Run: headless pygame with SDL's dummy video driver; simulated clock (each Clock.tick advances the game by its frame time, no real sleeping); random seed 0; keys injected as events and as key.get_pressed() state; no mouse input.
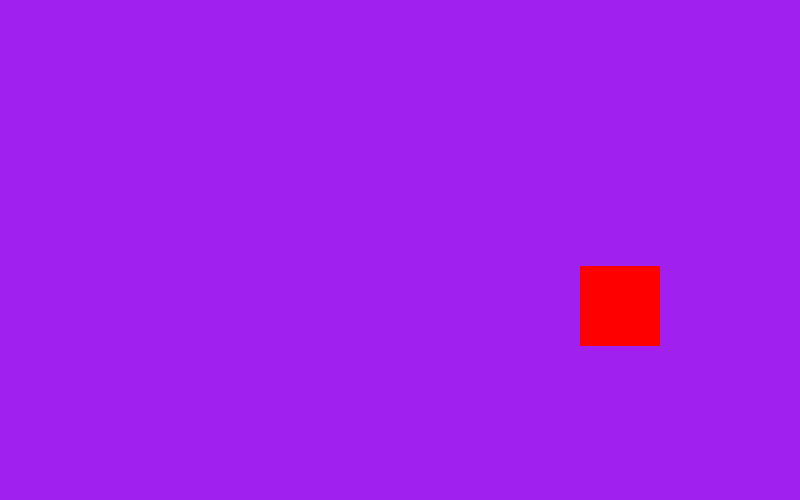
Frame 1 of 4 · flips 1–60 · no input
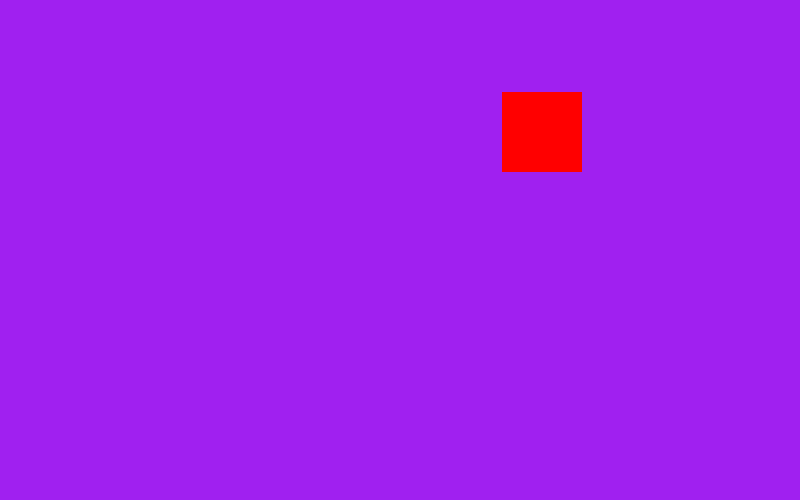
Frame 2 of 4 · flips 61–180 · tapped SPACE, RETURN · held RIGHT (→), D
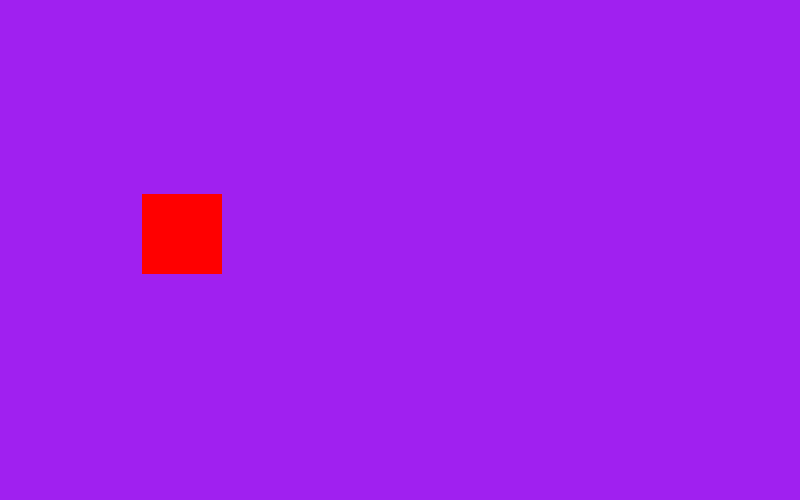
Frame 3 of 4 · flips 181–300 · held DOWN (↓), S
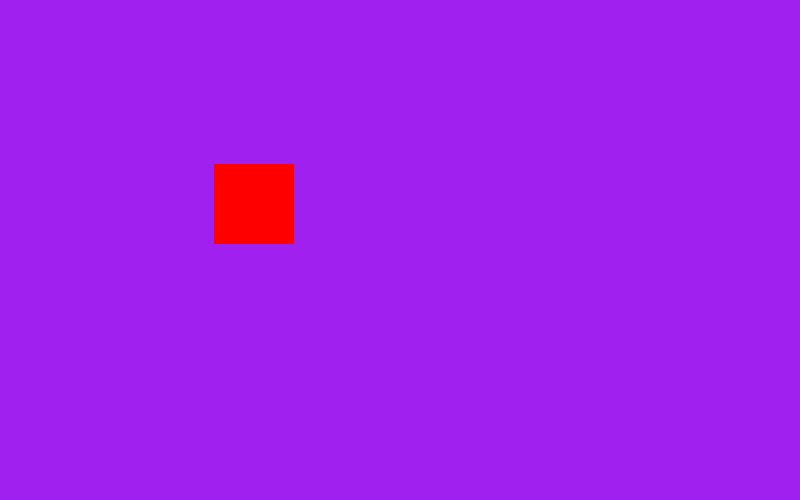
Frame 4 of 4 · flips 301–420 · held LEFT (←), A, UP (↑), W

The pygame program that drew these frames:

import pygame

# pygame setup
pygame.init()

# Define colors
BLACK = (0,0,0)
WHITE = (255,255,255)
GREEN = (0,255,0)
RED = (255,0,0)
BLUE = (0,0,255)

screen = pygame.display.set_mode((800,500))
clock = pygame.time.Clock() # Control FPS
running = True

cord_x = 400
cord_y = 200

# Speed in which rect will move
speed_x = 3
speed_y = 3




while running:
    # poll for events
    # pygame.QUIT event means the user clicked X to close the window
    for event in pygame.event.get():
        if event.type == pygame.QUIT:
            running = False
            
    if (cord_x > 720 or cord_x < 0):   
        speed_x *= -1
    if (cord_y > 320 or cord_y < 0):
        speed_y *= -1
        
    cord_x += speed_x
    cord_y += speed_y
            
    # fill the screen with a color to wipe away anything from last frame
    screen.fill('purple')
    
    # RENDER YOUR GAME HERE
    pygame.draw.rect(screen, RED, (cord_x,cord_y,80,80))
    
    
    
    # flip() the display to put your work on screen
    pygame.display.flip()
    
    # limits FPS to 60
    # dt is delta time in seconds since last frame, used for framerate-independent physics.
    clock.tick(60)
    
pygame.quit()
